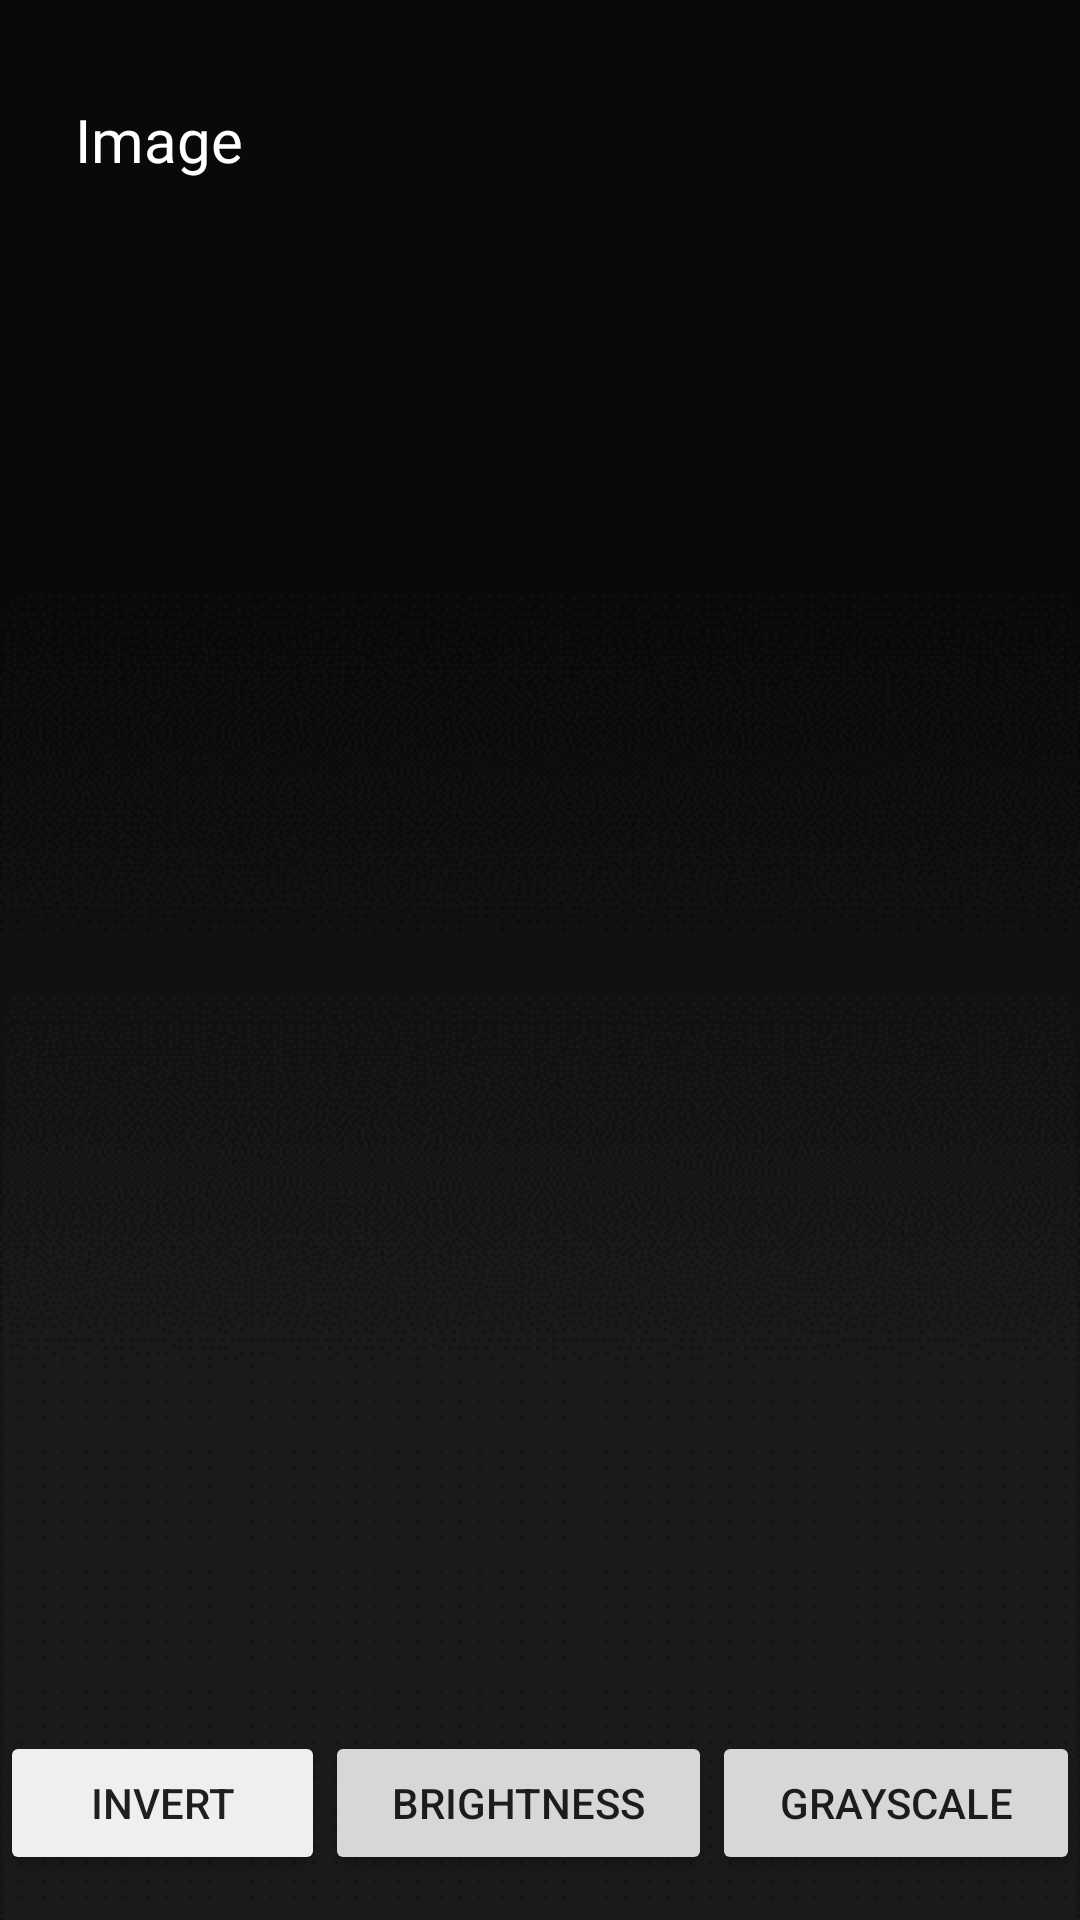

The Android layout XML behind this screen, and the referenced resources:
<!-- AndroidManifest.xml: application theme Theme.Fabric_detector -->
<!-- res/layout/activity_image_big.xml -->
<?xml version="1.0" encoding="utf-8"?>
<androidx.constraintlayout.widget.ConstraintLayout xmlns:android="http://schemas.android.com/apk/res/android"
    xmlns:app="http://schemas.android.com/apk/res-auto"
    xmlns:tools="http://schemas.android.com/tools"
    android:layout_width="match_parent"
    android:layout_height="match_parent"
    android:background="@drawable/nad_background">

    <LinearLayout
        android:id="@+id/linearLayout"
        android:layout_width="match_parent"
        android:layout_height="wrap_content"
        android:orientation="horizontal"
        tools:ignore="MissingConstraints">

        <TextView
            android:id="@+id/textView3"
            android:layout_width="0dp"
            android:layout_height="wrap_content"
            android:layout_marginStart="25dp"
            android:layout_marginTop="25dp"
            android:layout_weight="5"
            android:fontFamily="@font/lora_b"
            android:text="Image"
            android:textColor="@color/white"
            android:textSize="20sp" />

        <Button
            android:id="@+id/button2"
            android:layout_width="0dp"
            android:layout_height="wrap_content"
            android:layout_marginStart="10dp"
            android:layout_marginTop="25dp"
            android:layout_marginEnd="30dp"
            android:layout_weight="1"
            android:background="@android:color/transparent"
            android:drawableRight="@drawable/baseline_arrow_back_24"
            android:drawableTint="#FFFFFF" />

    </LinearLayout>

    <ImageView
        android:id="@+id/imageView7"
        android:layout_width="match_parent"
        android:layout_height="300dp"
        app:layout_constraintTop_toBottomOf="@+id/linearLayout"
        tools:srcCompat="@tools:sample/avatars" />

    <LinearLayout
        android:layout_width="match_parent"
        android:layout_height="wrap_content"
        android:layout_marginBottom="15dp"
        android:orientation="horizontal"
        app:layout_constraintBottom_toBottomOf="parent">

        <Button
            android:id="@+id/button6"
            android:layout_width="wrap_content"
            android:layout_height="wrap_content"
            android:layout_weight="1"
            android:backgroundTint="#EFEFEF"
            android:text="Invert" />
        <Button
            android:id="@+id/button8"
            android:layout_width="wrap_content"
            android:layout_height="wrap_content"
            android:layout_weight="1"
            android:text="Brightness" />
        <Button
            android:id="@+id/button7"
            android:layout_width="wrap_content"
            android:layout_height="wrap_content"
            android:layout_weight="1"
            android:text="Grayscale" />


    </LinearLayout>

</androidx.constraintlayout.widget.ConstraintLayout>
<!-- resources referenced by this layout -->
<resources>
  <!-- drawable nad_background: png bitmap (drawable-v24, 12254 bytes) -->
  <style name="Theme.Fabric_detector" parent="Theme.MaterialComponents.DayNight.DarkActionBar">
          
          <item name="colorPrimary">@color/purple_500</item>
          <item name="colorPrimaryVariant">@color/purple_700</item>
          <item name="colorOnPrimary">@color/white</item>
          
          <item name="colorSecondary">@color/teal_200</item>
          <item name="colorSecondaryVariant">@color/teal_700</item>
          <item name="colorOnSecondary">@color/black</item>
          
          <item name="android:statusBarColor">?attr/colorPrimaryVariant</item>
          
      </style>
  <!-- not gathered from this repository: default colours our renderer supplied (Android Studio template values) -->
  <color name="purple_500">#FF6200EE</color>
  <color name="purple_700">#FF3700B3</color>
  <color name="teal_200">#FF03DAC5</color>
  <color name="teal_700">#FF018786</color>
  <color name="black">#FF000000</color>
  <color name="white">#FFFFFFFF</color>
</resources>
